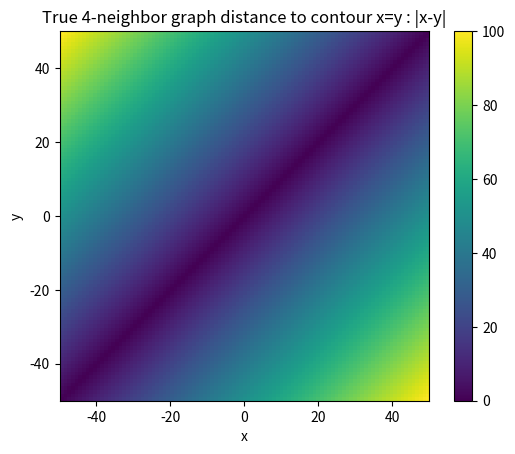
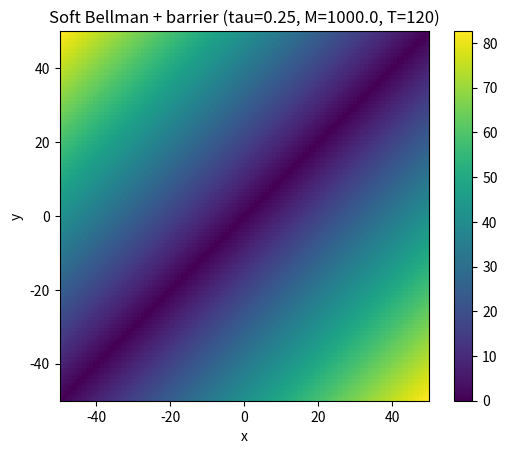
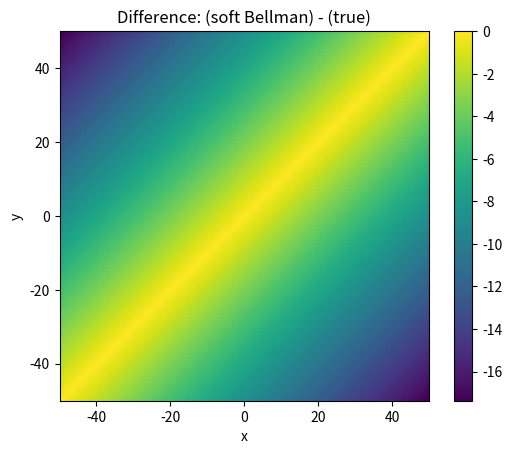

Write Python code to recreate these figures, in order.
import numpy as np
import matplotlib.pyplot as plt

# 2D grid: coordinates in [-50, 50] x [-50, 50]
coords = np.arange(-50, 51, 1, dtype=float)
X, Y = np.meshgrid(coords, coords, indexing="xy")  # shape (H,W)

# Soft "contour" along x=y via a steep sigmoid on (x-y)
k_sig = 1.0
s = 1.0 / (1.0 + np.exp(-k_sig * (X - Y)))  # s=0.5 on x=y

# Soft boundary weight and barrier seed cost
b = 4.0 * s * (1.0 - s)      # peaks at contour
M = 1e3
c = M * (1.0 - b)            # ~0 on contour, ~M elsewhere

# Soft Bellman / distance transform on 4-neighborhood (graph distance)
tau = 0.25
T = 120  # >= grid diameter (~100)

D = c.copy()

def softmin_stack(vals, tau):
    # vals: (K,H,W)
    v = -vals / tau
    vmax = np.max(v, axis=0, keepdims=True)
    return -tau * (vmax[0] + np.log(np.sum(np.exp(v - vmax), axis=0)))

for _ in range(T):
    # replicate padding shifts (no wrap-around)
    up = np.empty_like(D); down = np.empty_like(D); left = np.empty_like(D); right = np.empty_like(D)
    up[0, :] = D[0, :] + 1.0
    up[1:, :] = D[:-1, :] + 1.0
    down[-1, :] = D[-1, :] + 1.0
    down[:-1, :] = D[1:, :] + 1.0
    left[:, 0] = D[:, 0] + 1.0
    left[:, 1:] = D[:, :-1] + 1.0
    right[:, -1] = D[:, -1] + 1.0
    right[:, :-1] = D[:, 1:] + 1.0

    vals = np.stack([c, up, down, left, right], axis=0)  # stop here or come from neighbors
    D = softmin_stack(vals, tau)

D = D - D.min()

# True 4-neighbor graph distance to diagonal x=y on this grid is |i-j| in index space
# (since one step changes x or y by 1, and reducing |x-y| by 1 per step is optimal)
D_true = np.abs(X - Y)

# Plot
plt.figure()
plt.imshow(D_true, origin="lower", extent=[coords[0], coords[-1], coords[0], coords[-1]])
plt.colorbar()
plt.title("True 4-neighbor graph distance to contour x=y : |x-y|")
plt.xlabel("x"); plt.ylabel("y")
plt.show()

plt.figure()
plt.imshow(D, origin="lower", extent=[coords[0], coords[-1], coords[0], coords[-1]])
plt.colorbar()
plt.title(f"Soft Bellman + barrier (tau={tau}, M={M}, T={T})")
plt.xlabel("x"); plt.ylabel("y")
plt.show()

# Difference
plt.figure()
plt.imshow(D - D_true, origin="lower", extent=[coords[0], coords[-1], coords[0], coords[-1]])
plt.colorbar()
plt.title("Difference: (soft Bellman) - (true)")
plt.xlabel("x"); plt.ylabel("y")
plt.show()
